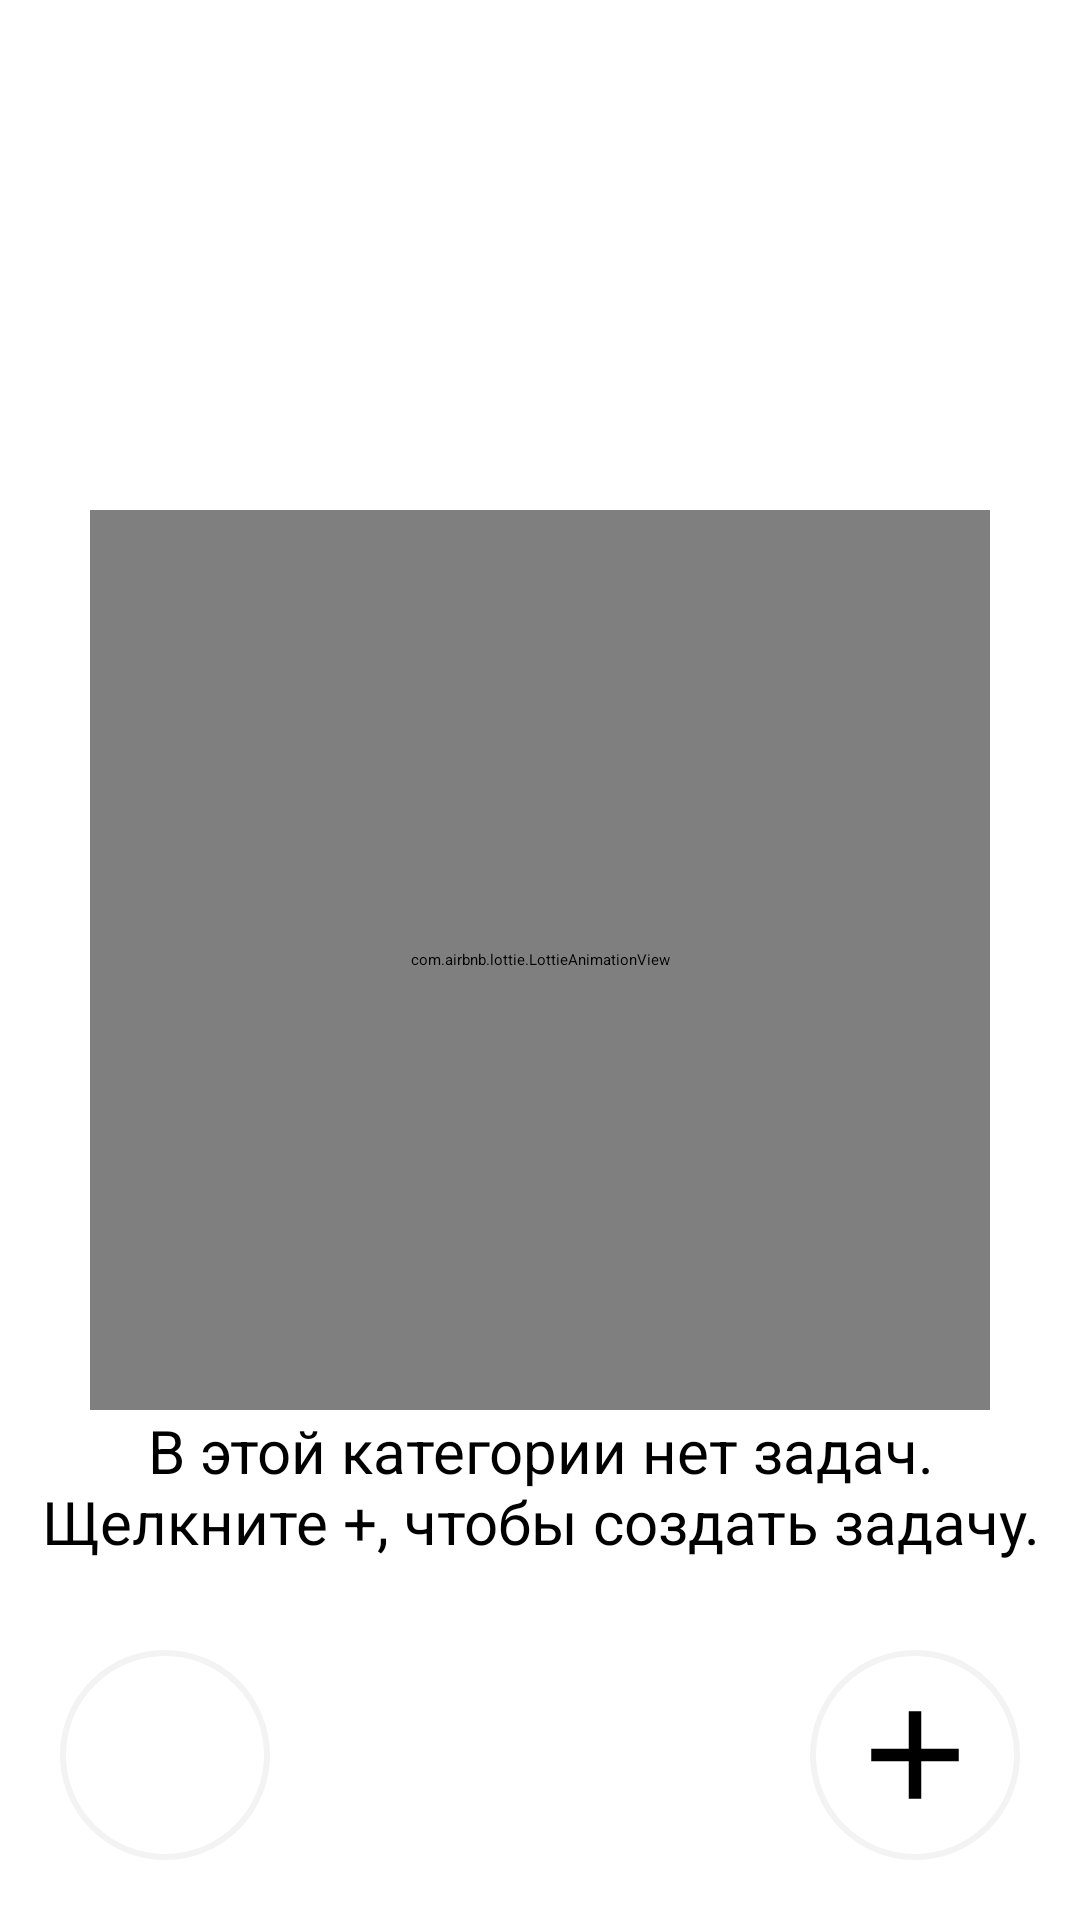

Write the Android layout XML for this screen, with the resource values it uses.
<!-- AndroidManifest.xml: application theme Theme.ToDoList -->
<!-- res/layout/fragment_main.xml -->
<?xml version="1.0" encoding="utf-8"?>
<androidx.constraintlayout.widget.ConstraintLayout xmlns:android="http://schemas.android.com/apk/res/android"
    xmlns:app="http://schemas.android.com/apk/res-auto"
    xmlns:tools="http://schemas.android.com/tools"
    android:layout_width="match_parent"
    android:layout_height="match_parent"
    tools:context=".presentation.mainFragment.MainFragment">

    <TextView
        android:id="@+id/textView"
        android:layout_width="wrap_content"
        android:layout_height="wrap_content"
        android:layout_marginStart="20dp"
        android:layout_marginTop="15dp"
        android:textColor="@color/black"
        android:textSize="24sp"
        app:layout_constraintStart_toStartOf="parent"
        app:layout_constraintTop_toTopOf="parent"
        tools:text="@string/name_first_tab" />

    <androidx.recyclerview.widget.RecyclerView
        android:id="@+id/recyclerView"
        android:layout_width="match_parent"
        android:layout_height="0dp"
        android:orientation="vertical"
        android:visibility="invisible"
        app:layoutManager="androidx.recyclerview.widget.GridLayoutManager"
        app:layout_constraintBottom_toBottomOf="parent"
        app:layout_constraintEnd_toEndOf="parent"
        app:layout_constraintStart_toStartOf="parent"
        app:layout_constraintTop_toBottomOf="@+id/textView"
        tools:itemCount="5"
        tools:listitem="@layout/task_card" />

    <com.airbnb.lottie.LottieAnimationView
        android:id="@+id/lottieAnimationView"
        android:layout_width="300dp"
        android:layout_height="300dp"
        app:layout_constraintBottom_toBottomOf="parent"
        app:layout_constraintEnd_toEndOf="parent"
        app:layout_constraintStart_toStartOf="parent"
        app:layout_constraintTop_toTopOf="parent"
        app:lottie_autoPlay="true"
        app:lottie_loop="true"
        app:lottie_rawRes="@raw/animation_to_first_tab" />

    <TextView
        android:id="@+id/title"
        android:layout_width="wrap_content"
        android:layout_height="wrap_content"
        android:gravity="center"
        android:text="@string/text_in_custom_view"
        android:textSize="20sp"
        app:layout_constraintEnd_toEndOf="parent"
        app:layout_constraintStart_toStartOf="parent"
        app:layout_constraintTop_toBottomOf="@+id/lottieAnimationView" />

    <ImageButton
        android:id="@+id/button_add"
        android:layout_width="70dp"
        android:layout_height="70dp"
        android:layout_margin="20dp"
        android:background="@drawable/ripple_effect_for_button"
        android:elevation="20dp"
        android:src="@drawable/ic_button_add"
        app:layout_constraintBottom_toBottomOf="parent"
        app:layout_constraintEnd_toEndOf="parent" />

    <ImageButton
        android:id="@+id/button_delete"
        android:layout_width="70dp"
        android:layout_height="70dp"
        android:layout_margin="20dp"
        android:background="@drawable/ripple_effect_for_button"
        android:elevation="20dp"
        android:src="@drawable/ic_button_add"
        app:layout_constraintBottom_toBottomOf="parent"
        app:layout_constraintStart_toStartOf="parent" />

    <ImageView
        android:id="@+id/ic_delete"
        android:layout_width="wrap_content"
        android:layout_height="wrap_content"
        android:elevation="20dp"
        android:src="@drawable/ic_delete"
        app:layout_constraintBottom_toBottomOf="@+id/button_delete"
        app:layout_constraintEnd_toEndOf="@+id/button_delete"
        app:layout_constraintStart_toStartOf="@+id/button_delete"
        app:layout_constraintTop_toTopOf="@+id/button_delete" />

    <ImageView
        android:layout_width="wrap_content"
        android:layout_height="wrap_content"
        android:elevation="20dp"
        android:src="@drawable/ic_plus"
        app:layout_constraintBottom_toBottomOf="@+id/button_add"
        app:layout_constraintEnd_toEndOf="@+id/button_add"
        app:layout_constraintStart_toStartOf="@+id/button_add"
        app:layout_constraintTop_toTopOf="@+id/button_add" />

</androidx.constraintlayout.widget.ConstraintLayout>
<!-- res/layout/task_card.xml (included above) -->
<?xml version="1.0" encoding="utf-8"?>
<androidx.constraintlayout.widget.ConstraintLayout xmlns:android="http://schemas.android.com/apk/res/android"
    xmlns:app="http://schemas.android.com/apk/res-auto"
    android:layout_width="match_parent"
    android:layout_height="wrap_content">

    <ImageView
        android:id="@+id/imageView"
        android:layout_width="match_parent"
        android:layout_height="100dp"
        android:layout_marginStart="20dp"
        android:layout_marginTop="5dp"
        android:layout_marginEnd="20dp"
        android:layout_marginBottom="7dp"
        android:background="@drawable/frame"
        android:elevation="5dp"
        app:layout_constraintBottom_toBottomOf="parent"
        app:layout_constraintEnd_toEndOf="parent"
        app:layout_constraintStart_toStartOf="parent"
        app:layout_constraintTop_toTopOf="parent" />

    <CheckBox
        android:id="@+id/checkBox"
        android:layout_width="wrap_content"
        android:layout_height="wrap_content"
        android:layout_marginStart="10dp"
        android:layout_marginTop="8dp"
        android:elevation="20dp"
        app:layout_constraintStart_toStartOf="@+id/imageView"
        app:layout_constraintTop_toTopOf="@+id/imageView" />

    <TextView
        android:id="@+id/textView_task_name"
        android:layout_width="wrap_content"
        android:layout_height="wrap_content"
        android:layout_marginStart="10dp"
        android:elevation="20dp"
        android:text="@string/example_todo"
        android:textColor="@color/black"
        android:textSize="20sp"
        app:layout_constraintBottom_toBottomOf="@+id/checkBox"
        app:layout_constraintStart_toEndOf="@+id/checkBox"
        app:layout_constraintTop_toTopOf="@+id/checkBox" />

    <TextView
        android:id="@+id/textView_time"
        android:layout_width="wrap_content"
        android:layout_height="wrap_content"
        android:layout_marginStart="10dp"
        android:elevation="20dp"
        android:text="@string/example_date"
        android:textSize="15sp"
        app:layout_constraintStart_toEndOf="@+id/checkBox"
        app:layout_constraintTop_toBottomOf="@+id/textView_task_name" />

</androidx.constraintlayout.widget.ConstraintLayout>
<!-- resources referenced by this layout -->
<resources>
  <!-- drawable frame (drawable) -->
  <?xml version="1.0" encoding="utf-8"?>
  <selector
      xmlns:android="http://schemas.android.com/apk/res/android">
      <item>
          <shape android:shape="rectangle">
              <solid android:color="#FFFFFF"/>
              <stroke android:width="2dp" android:color="#f3f3f3"/>
              <corners android:radius="10.0dip"/>
          </shape>
      </item>
  </selector>
  <!-- drawable ic_button_add (drawable) -->
  <?xml version="1.0" encoding="utf-8"?>
  <selector
      xmlns:android="http://schemas.android.com/apk/res/android">
      <item>
          <shape android:shape="oval">
              <solid android:color="#FFFFFF"/>
              <stroke android:width="2dp" android:color="#f3f3f3"/>
          </shape>
      </item>
  </selector>
  <!-- drawable ic_plus (drawable) -->
  <vector xmlns:android="http://schemas.android.com/apk/res/android"
      android:width="50dp"
      android:height="50dp"
      android:viewportWidth="960"
      android:viewportHeight="960">
    <path
        android:pathData="M440,520L200,520v-80h240v-240h80v240h240v80L520,520v240h-80v-240Z"
        android:fillColor="#000000"/>
  </vector>
  <!-- drawable ripple_effect_for_button (drawable) -->
  <?xml version="1.0" encoding="utf-8"?>
  <ripple xmlns:android="http://schemas.android.com/apk/res/android"
      android:elevation="20dp"
      android:color="?attr/colorControlHighlight">
  </ripple>
  <string name="example_date">вс, 6 апр, 12:00</string>
  <string name="example_todo">Example ToDO</string>
  <string name="name_first_tab">Мои напоминания</string>
  <string name="text_in_custom_view">В этой категории нет задач.\nЩелкните +, чтобы создать задачу.</string>
  <!-- not gathered from this repository: default colours our renderer supplied (Android Studio template values) -->
  <color name="black">#FF000000</color>
</resources>
